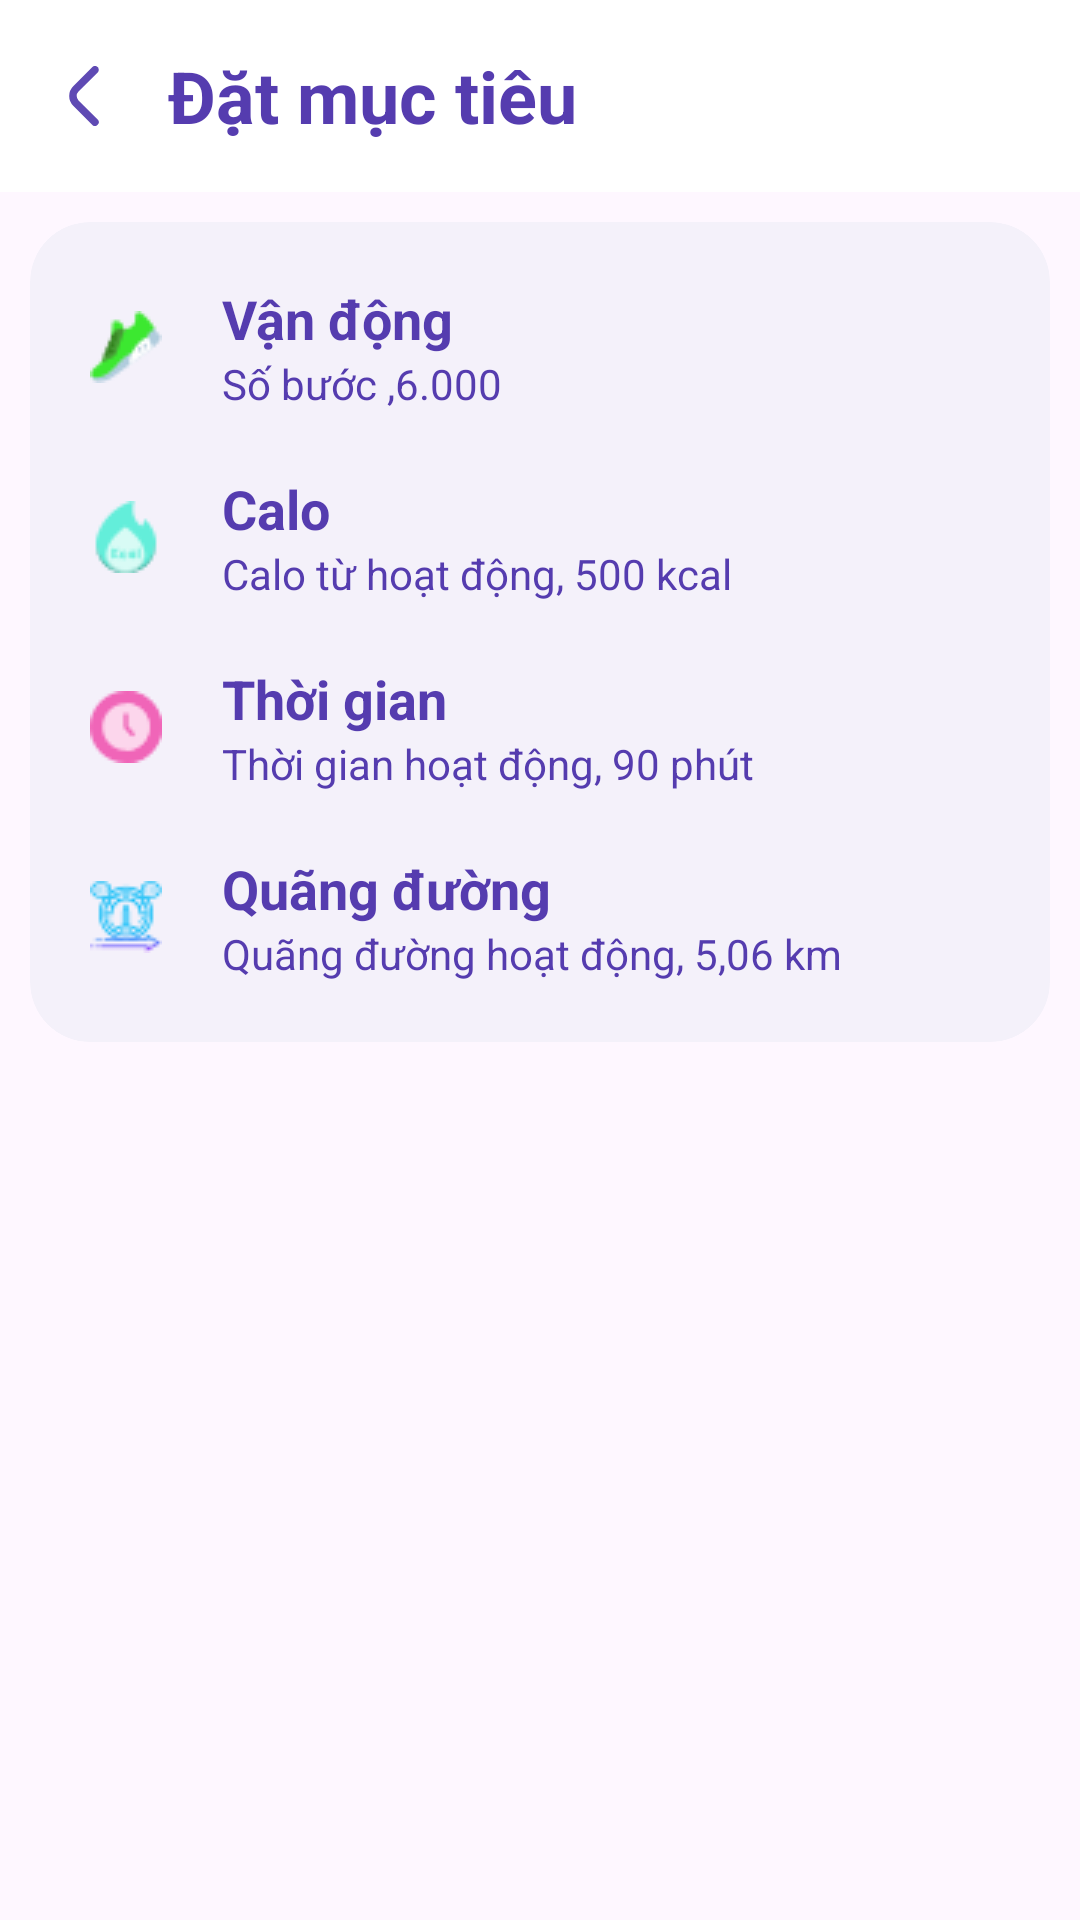

The Android layout XML behind this screen, and the referenced resources:
<!-- AndroidManifest.xml: application theme Theme.HealthTrack -->
<!-- res/layout/activity_set_goals.xml -->
<?xml version="1.0" encoding="utf-8"?>
<androidx.coordinatorlayout.widget.CoordinatorLayout xmlns:android="http://schemas.android.com/apk/res/android"
    xmlns:app="http://schemas.android.com/apk/res-auto"
    xmlns:tools="http://schemas.android.com/tools"
    android:layout_width="match_parent"
    android:layout_height="match_parent"
    android:fitsSystemWindows="true"
    android:orientation="vertical"
    tools:context=".Views.Activity.SetGoalsActivity">

    <com.google.android.material.appbar.AppBarLayout
        android:id="@+id/appBarLayout"
        android:layout_width="match_parent"
        android:layout_height="wrap_content"
        android:fitsSystemWindows="true"
        android:theme="@style/ThemeOverlay.AppCompat.Dark.ActionBar">

        <com.google.android.material.appbar.CollapsingToolbarLayout
            android:layout_width="match_parent"
            android:layout_height="match_parent"
            android:fitsSystemWindows="true"
            app:contentScrim="@color/white"
            app:layout_scrollFlags="scroll|exitUntilCollapsed">

            <androidx.appcompat.widget.Toolbar
                android:layout_width="match_parent"
                android:layout_height="?attr/actionBarSize"
                app:layout_collapseMode="pin"
                app:navigationIcon="@drawable/back_icon"
                app:popupTheme="@style/ThemeOverlay.AppCompat.Light">

                <TextView
                    android:layout_width="wrap_content"
                    android:layout_height="wrap_content"
                    android:text="Đặt mục tiêu"
                    android:textColor="@color/blue"
                    android:textSize="24sp"
                    android:textStyle="bold" />

            </androidx.appcompat.widget.Toolbar>

        </com.google.android.material.appbar.CollapsingToolbarLayout>

    </com.google.android.material.appbar.AppBarLayout>

    <com.google.android.material.card.MaterialCardView
        android:layout_width="match_parent"
        android:layout_height="wrap_content"
        android:layout_margin="10dp"
        android:backgroundTint="#F4F1FA"
        android:elevation="3dp"
        app:cardCornerRadius="20dp"
        app:layout_behavior="@string/appbar_scrolling_view_behavior"
        app:strokeWidth="0dp">

        <LinearLayout
            android:layout_width="match_parent"
            android:layout_height="wrap_content"
            android:layout_margin="20dp"
            android:orientation="vertical"
            android:weightSum="3">

            <LinearLayout
                android:id="@+id/layout_step"
                android:layout_width="wrap_content"
                android:layout_height="match_parent"
                android:layout_weight="1"
                android:orientation="horizontal">

                <ImageView
                    android:id="@+id/image_step"
                    android:layout_width="wrap_content"
                    android:layout_height="wrap_content"
                    android:layout_gravity="center"
                    android:layout_marginEnd="20dp"
                    android:background="?attr/selectableItemBackgroundBorderless"
                    android:src="@drawable/sneakers" />

                <LinearLayout
                    android:layout_width="match_parent"
                    android:layout_height="wrap_content"
                    android:orientation="vertical">

                    <TextView
                        android:layout_width="match_parent"
                        android:layout_height="wrap_content"
                        android:text="Vận động"
                        android:textColor="@color/blue"
                        android:textSize="18sp"
                        android:textStyle="bold" />

                    <LinearLayout
                        android:layout_width="match_parent"
                        android:layout_height="wrap_content"
                        android:orientation="horizontal">

                        <TextView
                            android:layout_width="wrap_content"
                            android:layout_height="wrap_content"
                            android:text="Số bước ,"
                            android:textColor="@color/blue"
                            android:textSize="14sp" />

                        <TextView
                            android:id="@+id/tv_number_step_goals"
                            android:layout_width="wrap_content"
                            android:layout_height="wrap_content"
                            android:text="6.000"
                            android:textColor="@color/blue"
                            android:textSize="14sp" />

                    </LinearLayout>
                </LinearLayout>
            </LinearLayout>

            <LinearLayout
                android:id="@+id/layout_calo"
                android:layout_width="wrap_content"
                android:layout_height="match_parent"
                android:layout_marginTop="20dp"
                android:layout_weight="1"
                android:orientation="horizontal">

                <ImageView
                    android:layout_width="wrap_content"
                    android:layout_height="wrap_content"
                    android:layout_gravity="center"
                    android:layout_marginEnd="20dp"
                    android:background="?attr/selectableItemBackgroundBorderless"
                    android:src="@drawable/kcal" />

                <LinearLayout
                    android:layout_width="match_parent"
                    android:layout_height="wrap_content"
                    android:orientation="vertical">

                    <TextView
                        android:layout_width="match_parent"
                        android:layout_height="wrap_content"
                        android:text="Calo"
                        android:textColor="@color/blue"
                        android:textSize="18sp"
                        android:textStyle="bold" />

                    <LinearLayout
                        android:layout_width="match_parent"
                        android:layout_height="wrap_content"
                        android:orientation="horizontal">
                        <TextView
                            android:layout_width="wrap_content"
                            android:layout_height="wrap_content"
                            android:text="Calo từ hoạt động, "
                            android:textColor="@color/blue"
                            android:textSize="14sp" />

                        <TextView
                            android:id="@+id/tv_calo_goals"
                            android:layout_width="wrap_content"
                            android:layout_height="wrap_content"
                            android:text="500 kcal"
                            android:textColor="@color/blue"
                            android:textSize="14sp" />

                    </LinearLayout>
                </LinearLayout>
            </LinearLayout>

            <LinearLayout
                android:id="@+id/layout_time"
                android:layout_width="wrap_content"
                android:layout_height="match_parent"
                android:layout_marginTop="20dp"
                android:layout_weight="1"
                android:orientation="horizontal">

                <ImageView
                    android:layout_width="wrap_content"
                    android:layout_height="wrap_content"
                    android:layout_gravity="center"
                    android:layout_marginEnd="20dp"
                    android:background="?attr/selectableItemBackgroundBorderless"
                    android:src="@drawable/wall_clock" />

                <LinearLayout
                    android:layout_width="match_parent"
                    android:layout_height="wrap_content"
                    android:orientation="vertical">

                    <TextView
                        android:layout_width="match_parent"
                        android:layout_height="wrap_content"
                        android:text="Thời gian"
                        android:textColor="@color/blue"
                        android:textSize="18sp"
                        android:textStyle="bold" />

                    <LinearLayout
                        android:layout_width="match_parent"
                        android:layout_height="wrap_content"
                        android:orientation="horizontal">

                        <TextView
                            android:layout_width="wrap_content"
                            android:layout_height="wrap_content"
                            android:text="Thời gian hoạt động, "
                            android:textColor="@color/blue"
                            android:textSize="14sp" />

                        <TextView
                            android:id="@+id/time_goals"
                            android:layout_width="wrap_content"
                            android:layout_height="wrap_content"
                            android:text="90 phút"
                            android:textColor="@color/blue"
                            android:textSize="14sp" />
                    </LinearLayout>
                </LinearLayout>
            </LinearLayout>

            <LinearLayout
                android:id="@+id/layout_km"
                android:layout_width="wrap_content"
                android:layout_height="match_parent"
                android:layout_marginTop="20dp"
                android:layout_weight="1"
                android:orientation="horizontal">

                <ImageView
                    android:layout_width="wrap_content"
                    android:layout_height="wrap_content"
                    android:layout_gravity="center"
                    android:layout_marginEnd="20dp"
                    android:background="?attr/selectableItemBackgroundBorderless"
                    android:src="@drawable/speed" />

                <LinearLayout
                    android:layout_width="match_parent"
                    android:layout_height="wrap_content"
                    android:orientation="vertical">

                    <TextView
                        android:layout_width="match_parent"
                        android:layout_height="wrap_content"
                        android:text="Quãng đường"
                        android:textColor="@color/blue"
                        android:textSize="18sp"
                        android:textStyle="bold" />

                    <LinearLayout
                        android:layout_width="match_parent"
                        android:layout_height="wrap_content"
                        android:orientation="horizontal">
                        <TextView
                            android:layout_width="wrap_content"
                            android:layout_height="wrap_content"
                            android:text="Quãng đường hoạt động, "
                            android:textColor="@color/blue"
                            android:textSize="14sp" />

                        <TextView
                            android:id="@+id/tv_distance_goals"
                            android:layout_width="wrap_content"
                            android:layout_height="wrap_content"
                            android:text="5,06 km"
                            android:textColor="@color/blue"
                            android:textSize="14sp" />
                    </LinearLayout>
                </LinearLayout>
            </LinearLayout>
        </LinearLayout>
    </com.google.android.material.card.MaterialCardView>

</androidx.coordinatorlayout.widget.CoordinatorLayout>
<!-- resources referenced by this layout -->
<resources>
  <color name="blue">#553CAF</color>
  <color name="white">#FFFFFFFF</color>
  <!-- drawable back_icon (drawable) -->
  <vector xmlns:android="http://schemas.android.com/apk/res/android"
      android:width="20dp"
      android:height="20dp"
      android:viewportWidth="24"
      android:viewportHeight="24">
      <path
          android:fillColor="#5F4AB4"
          android:pathData="M17.921,1.505a1.5,1.5 0,0 1,-0.44 1.06L9.809,10.237a2.5,2.5 0,0 0,0 3.536l7.662,7.662a1.5,1.5 0,0 1,-2.121 2.121L7.688,15.9a5.506,5.506 0,0 1,0 -7.779L15.36,0.444a1.5,1.5 0,0 1,2.561 1.061Z" />
  </vector>
  <!-- drawable kcal: png bitmap (drawable, 1069 bytes) -->
  <!-- drawable sneakers: png bitmap (drawable, 1085 bytes) -->
  <!-- drawable speed: png bitmap (drawable, 1240 bytes) -->
  <!-- drawable wall_clock: png bitmap (drawable, 899 bytes) -->
  <style name="Theme.HealthTrack" parent="Theme.Material3.Light.NoActionBar">
          
          <item name="colorPrimary">@color/purple_500</item>
          <item name="colorPrimaryVariant">@color/purple_700</item>
          <item name="colorOnPrimary">@color/white</item>
          
          <item name="colorSecondary">@color/teal_200</item>
          <item name="colorSecondaryVariant">@color/teal_700</item>
          <item name="colorOnSecondary">@color/black</item>
          
          <item name="android:statusBarColor">@color/blue</item>
          
      </style>
  <color name="purple_500">#FF6200EE</color>
  <color name="purple_700">#FF3700B3</color>
  <color name="teal_200">#FF03DAC5</color>
  <color name="teal_700">#FF018786</color>
  <color name="black">#FF000000</color>
</resources>
